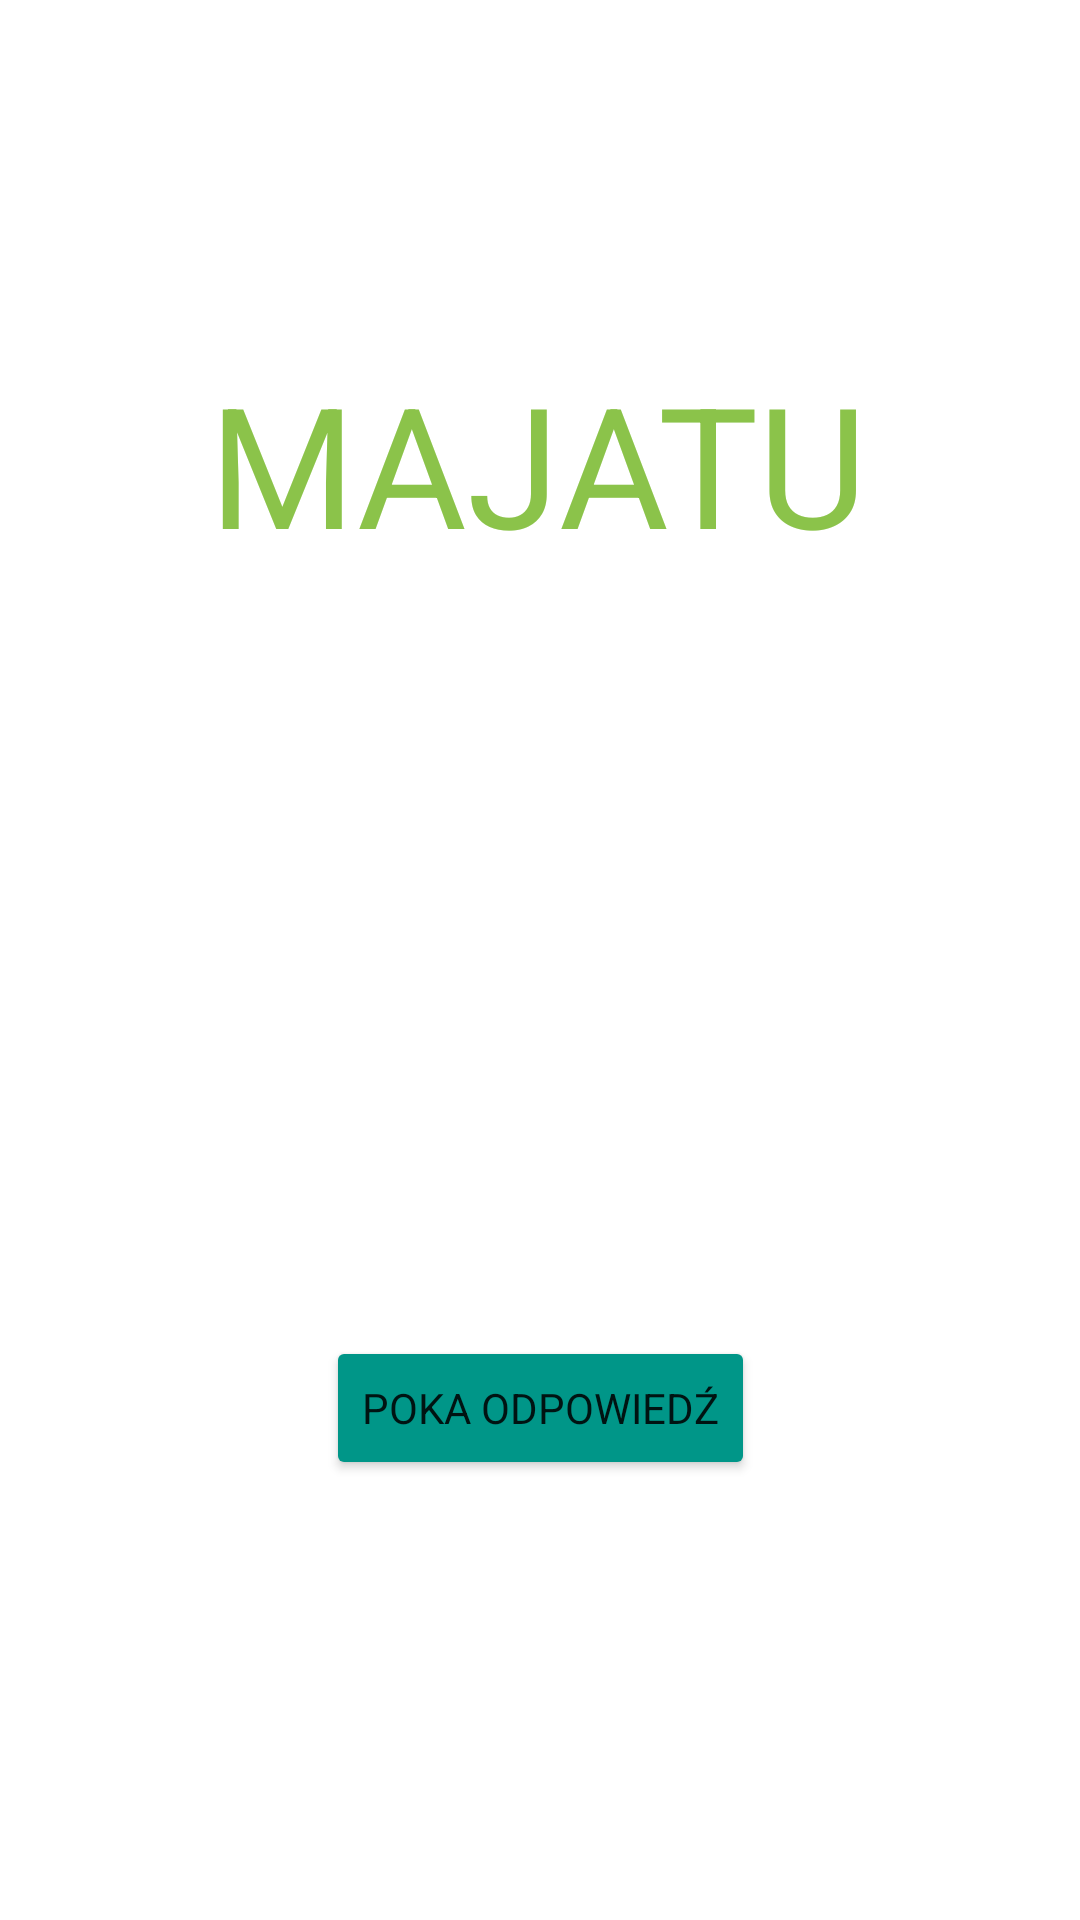

Layout XML and referenced resources for this Android screen:
<!-- AndroidManifest.xml: application theme Theme.Majatu -->
<!-- res/layout/activity_main.xml -->
<?xml version="1.0" encoding="utf-8"?>
<androidx.constraintlayout.widget.ConstraintLayout xmlns:android="http://schemas.android.com/apk/res/android"
    xmlns:app="http://schemas.android.com/apk/res-auto"
    xmlns:tools="http://schemas.android.com/tools"
    android:layout_width="match_parent"
    android:layout_height="match_parent"
    tools:context=".MainActivity">

    <TextView
        android:id="@+id/polskieSlowo"
        style="@style/Widget.AppCompat.TextView"
        android:layout_width="wrap_content"
        android:layout_height="wrap_content"
        android:text="MAJATU"
        android:textAppearance="@style/TextAppearance.AppCompat.Display3"
        android:textColor="#8BC34A"
        app:fontFamily="@font/alice"
        android:gravity="center"
        app:layout_constraintBottom_toBottomOf="parent"
        app:layout_constraintEnd_toEndOf="parent"
        app:layout_constraintHorizontal_bias="0.497"
        app:layout_constraintStart_toStartOf="parent"
        app:layout_constraintTop_toTopOf="parent"
        app:layout_constraintVertical_bias="0.207" />

    <TextView
        android:id="@+id/wloskieTlumaczenie"
        style="@style/Widget.AppCompat.TextView"
        android:layout_width="wrap_content"
        android:layout_height="wrap_content"
        android:layout_marginTop="32dp"
        android:text="MAJATU"
        android:gravity="center"
        android:textAppearance="@style/TextAppearance.AppCompat.Display3"
        android:textColor="#8BC34A"
        android:visibility="invisible"
        app:fontFamily="@font/alice"
        app:layout_constraintEnd_toEndOf="parent"
        app:layout_constraintHorizontal_bias="0.497"
        app:layout_constraintStart_toStartOf="parent"
        app:layout_constraintTop_toBottomOf="@+id/polskieSlowo" />

    <Button
        android:id="@+id/baton"
        android:layout_width="wrap_content"
        android:layout_height="wrap_content"
        android:text="poka odpowiedź"
        app:backgroundTint="#009688"
        app:fontFamily="@font/alice"
        app:layout_constraintBottom_toBottomOf="parent"
        app:layout_constraintEnd_toEndOf="parent"
        app:layout_constraintStart_toStartOf="parent"
        app:layout_constraintTop_toBottomOf="@+id/wloskieTlumaczenie" />

</androidx.constraintlayout.widget.ConstraintLayout>
<!-- resources referenced by this layout -->
<resources>
  <style name="Theme.Majatu" parent="Theme.MaterialComponents.DayNight.NoActionBar">
          
          <item name="colorPrimary">@color/purple_500</item>
          <item name="colorPrimaryVariant">@color/purple_700</item>
          <item name="colorOnPrimary">@color/white</item>
          
          <item name="colorSecondary">@color/teal_200</item>
          <item name="colorSecondaryVariant">@color/teal_700</item>
          <item name="colorOnSecondary">@color/black</item>
          
          <item name="android:statusBarColor" tools:targetApi="l">?attr/colorPrimaryVariant</item>
          
      </style>
  <!-- not gathered from this repository: default colours our renderer supplied (Android Studio template values) -->
  <color name="purple_500">#FF6200EE</color>
  <color name="purple_700">#FF3700B3</color>
  <color name="teal_200">#FF03DAC5</color>
  <color name="teal_700">#FF018786</color>
  <color name="black">#FF000000</color>
  <color name="white">#FFFFFFFF</color>
</resources>
